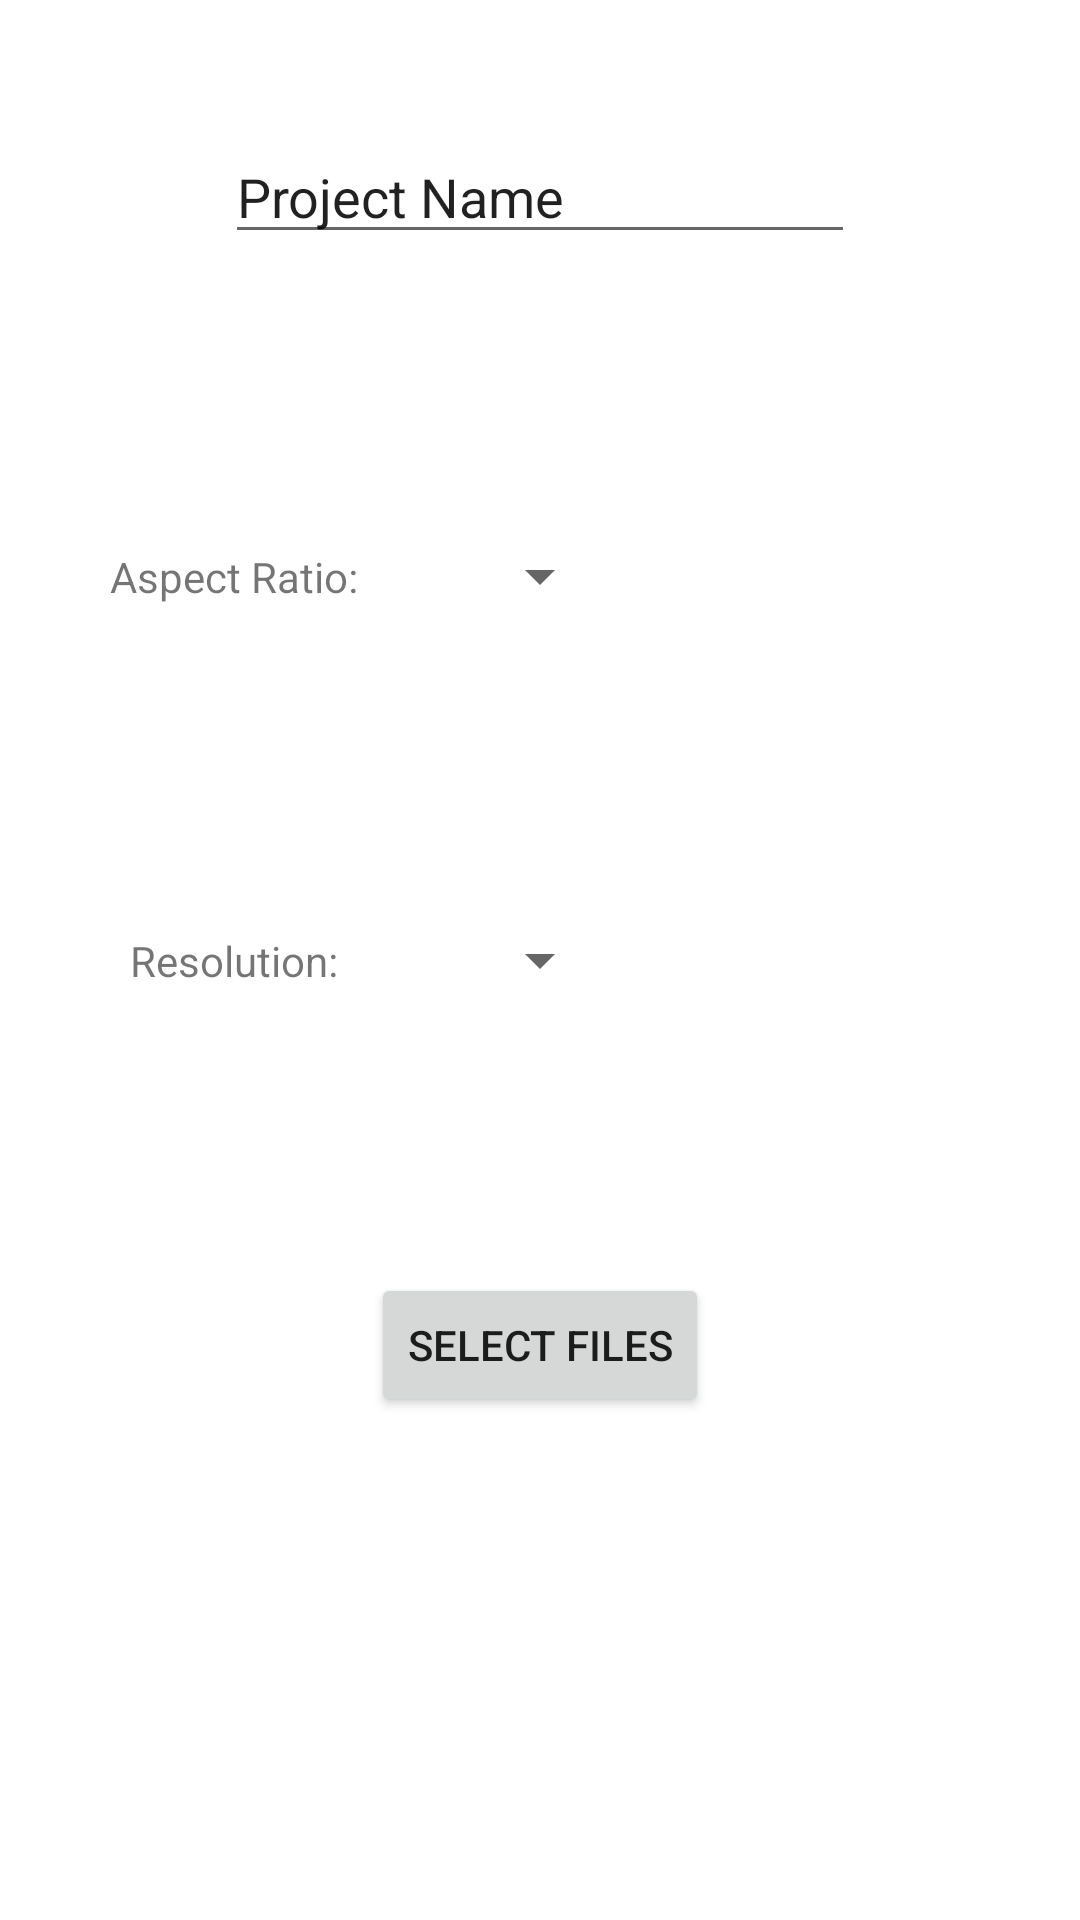

Here is an Android app screen rendered from its layout file. Give the layout XML and the strings, colors and styles it references.
<!-- AndroidManifest.xml: application theme Theme.VerticalVideoCropper -->
<!-- res/layout/activity_new_project.xml -->
<?xml version="1.0" encoding="utf-8"?>
<LinearLayout xmlns:app="http://schemas.android.com/apk/res-auto"
    xmlns:tools="http://schemas.android.com/tools"
    android:layout_width="match_parent"
    android:layout_height="match_parent"
    android:orientation="vertical"
    xmlns:android="http://schemas.android.com/apk/res/android">

    <androidx.constraintlayout.widget.ConstraintLayout
        android:layout_weight="0.2"
        android:layout_width="match_parent"
        android:layout_height="match_parent">

        <EditText
            android:id="@+id/project_name_plaintext"
            android:layout_width="wrap_content"
            android:layout_height="wrap_content"
            android:ems="10"
            android:inputType="textPersonName"
            android:text="Project Name"
            app:layout_constraintBottom_toBottomOf="parent"
            app:layout_constraintEnd_toEndOf="parent"
            app:layout_constraintStart_toStartOf="parent"
            app:layout_constraintTop_toTopOf="parent" />
    </androidx.constraintlayout.widget.ConstraintLayout>

    <androidx.constraintlayout.widget.ConstraintLayout
        android:layout_weight="0.2"
        android:layout_width="match_parent"
        android:layout_height="match_parent">

        <Spinner
            android:id="@+id/aspect_ratio_spinner"
            android:layout_width="wrap_content"
            android:layout_height="wrap_content"
            app:layout_constraintBottom_toBottomOf="parent"
            app:layout_constraintEnd_toEndOf="parent"
            app:layout_constraintStart_toStartOf="parent"
            app:layout_constraintTop_toTopOf="parent" />

        <TextView
            android:id="@+id/aspect_ratio_text"
            android:layout_width="wrap_content"
            android:layout_height="wrap_content"
            android:text="Aspect Ratio:"
            android:textSize="14sp"
            app:layout_constraintBottom_toBottomOf="parent"
            app:layout_constraintEnd_toStartOf="@+id/aspect_ratio_spinner"
            app:layout_constraintStart_toStartOf="parent"
            app:layout_constraintTop_toTopOf="parent" />
    </androidx.constraintlayout.widget.ConstraintLayout>

    <androidx.constraintlayout.widget.ConstraintLayout
        android:layout_weight="0.2"
        android:layout_width="match_parent"
        android:layout_height="match_parent">

        <Spinner
            android:id="@+id/resolution_spinner"
            android:layout_width="wrap_content"
            android:layout_height="wrap_content"
            app:layout_constraintBottom_toBottomOf="parent"
            app:layout_constraintEnd_toEndOf="parent"
            app:layout_constraintStart_toStartOf="parent"
            app:layout_constraintTop_toTopOf="parent" />

        <TextView
            android:id="@+id/resolution_text"
            android:layout_width="wrap_content"
            android:layout_height="wrap_content"
            android:text="Resolution:"
            android:textSize="14sp"
            app:layout_constraintBottom_toBottomOf="parent"
            app:layout_constraintEnd_toStartOf="@+id/resolution_spinner"
            app:layout_constraintStart_toStartOf="parent"
            app:layout_constraintTop_toTopOf="parent" />

    </androidx.constraintlayout.widget.ConstraintLayout>

    <androidx.constraintlayout.widget.ConstraintLayout
        android:layout_weight="0.2"
        android:layout_width="match_parent"
        android:layout_height="match_parent">

        <Button
            android:id="@+id/project_select_files_button"
            android:layout_width="wrap_content"
            android:layout_height="wrap_content"
            android:text="Select Files"
            app:layout_constraintBottom_toBottomOf="parent"
            app:layout_constraintEnd_toEndOf="parent"
            app:layout_constraintStart_toStartOf="parent"
            app:layout_constraintTop_toTopOf="parent" />
    </androidx.constraintlayout.widget.ConstraintLayout>

    <androidx.constraintlayout.widget.ConstraintLayout
        android:layout_weight="0.2"
        android:layout_width="match_parent"
        android:layout_height="match_parent">

    </androidx.constraintlayout.widget.ConstraintLayout>
</LinearLayout>
<!-- resources referenced by this layout -->
<resources>
  <style name="Theme.VerticalVideoCropper" parent="Theme.MaterialComponents.DayNight.NoActionBar">
          
          <item name="colorPrimary">@color/purple_500</item>
          <item name="colorPrimaryVariant">@color/purple_700</item>
          <item name="colorOnPrimary">@color/white</item>
          
          <item name="colorSecondary">@color/teal_200</item>
          <item name="colorSecondaryVariant">@color/teal_700</item>
          <item name="colorOnSecondary">@color/black</item>
          
          <item name="android:statusBarColor" tools:targetApi="l">?attr/colorPrimaryVariant</item>
          
      </style>
  <!-- not gathered from this repository: default colours our renderer supplied (Android Studio template values) -->
  <color name="purple_500">#FF6200EE</color>
  <color name="purple_700">#FF3700B3</color>
  <color name="teal_200">#FF03DAC5</color>
  <color name="teal_700">#FF018786</color>
  <color name="black">#FF000000</color>
  <color name="white">#FFFFFFFF</color>
</resources>
